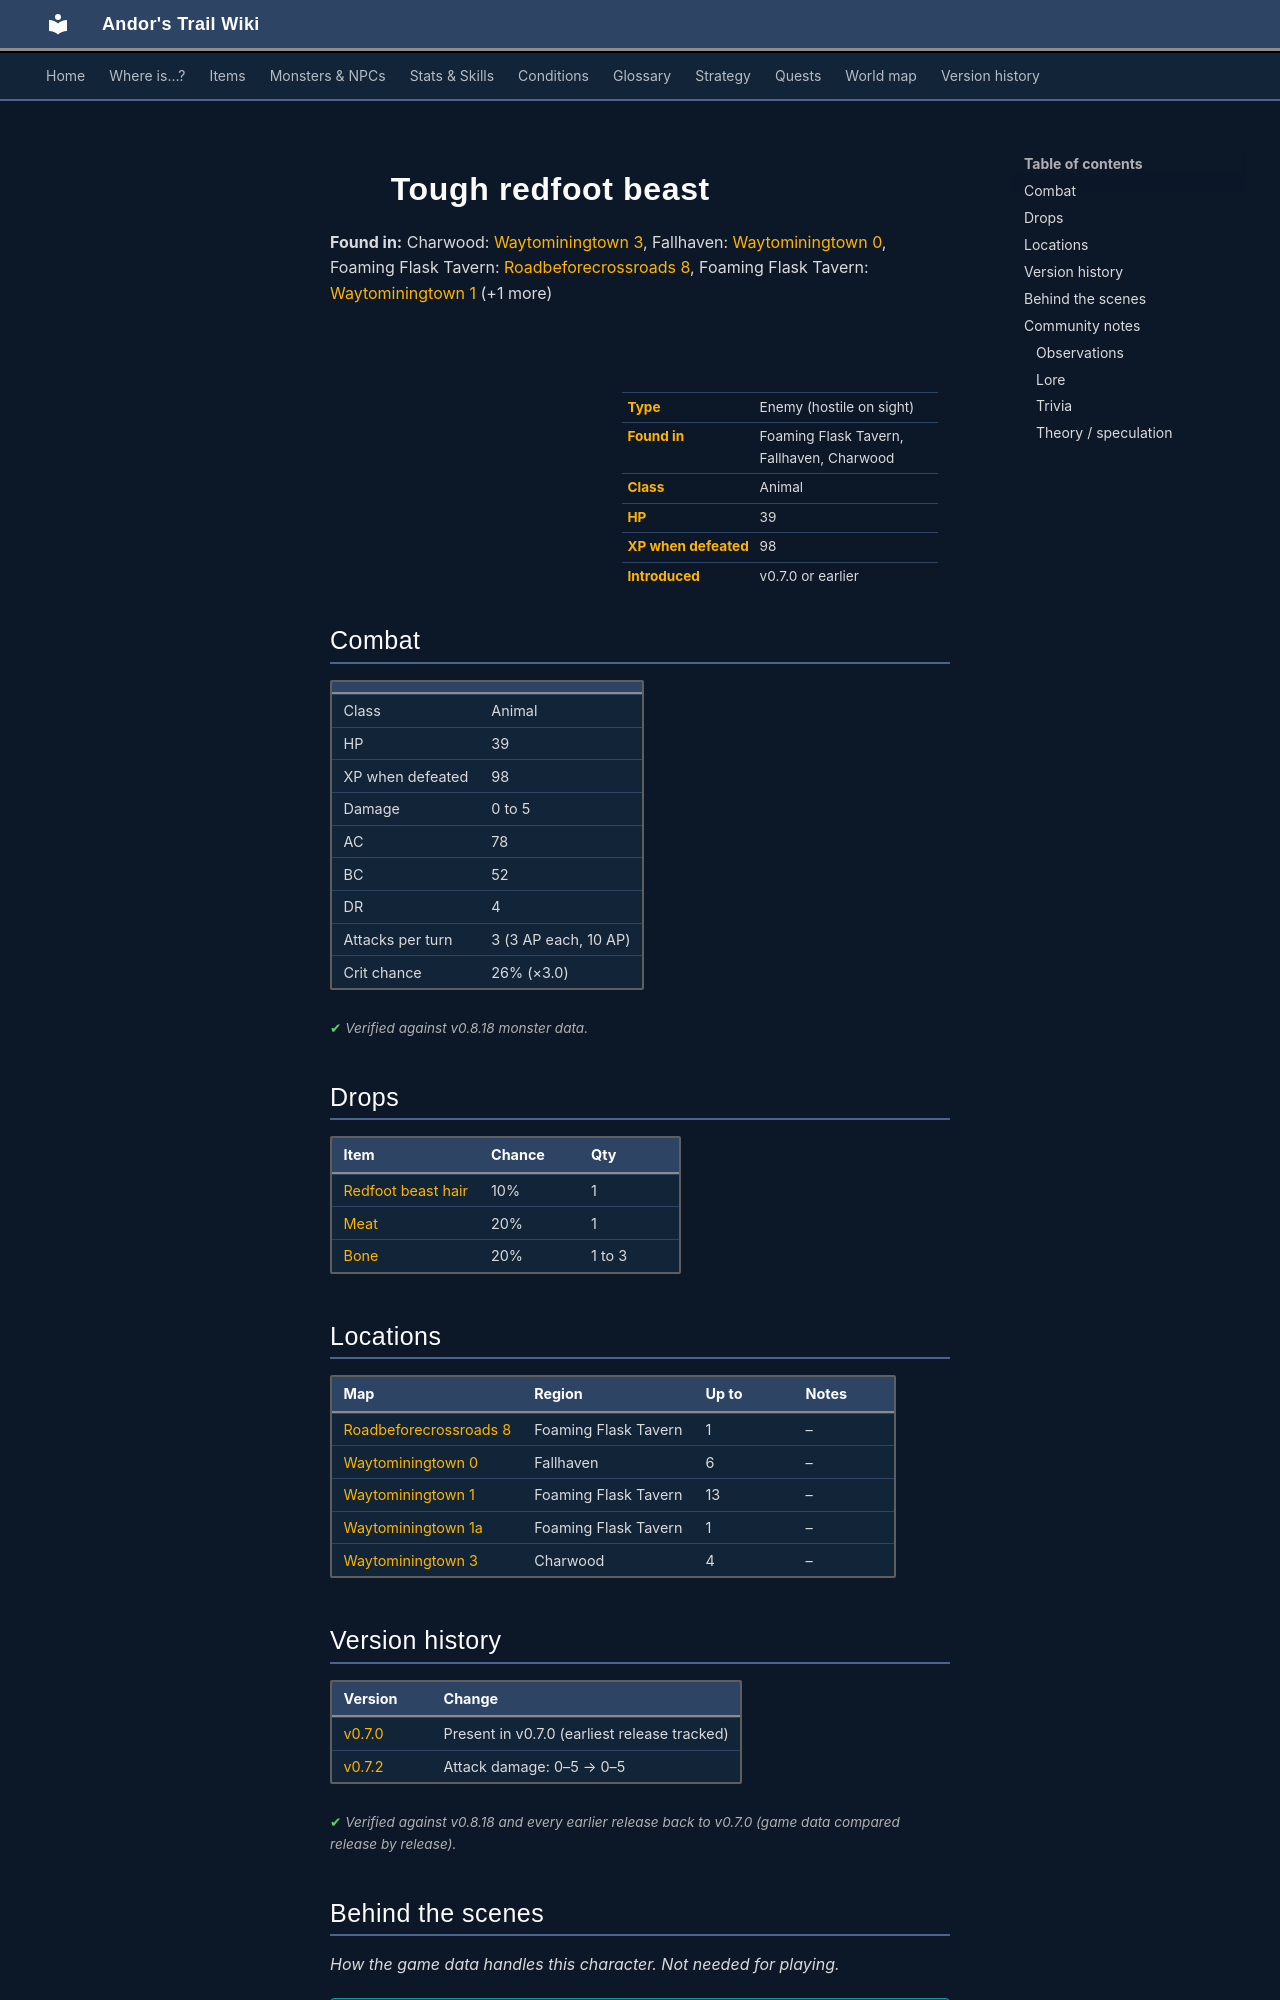

repository: asdfghjkl628/Andor-s-Trail-Wikiiii · page: monsters/redft0/index.html · generator: mkdocs

---
description: "Tough redfoot beast is an enemy in Andor's Trail (animal) with 39 HP, worth 98 XP, found in Foaming Flask Tavern, Fallhaven, Charwood. Drops: Redfoot beast hair, Meat, Bone."
---

# ![](../assets/icons/monsters/monsters_rltiles4_9.png){ .sprite } Tough redfoot beast

**Found in:** Charwood: [Waytominingtown 3](../maps/waytominingtown3.md), Fallhaven: [Waytominingtown 0](../maps/waytominingtown0.md), Foaming Flask Tavern: [Roadbeforecrossroads 8](../maps/roadbeforecrossroads8.md), Foaming Flask Tavern: [Waytominingtown 1](../maps/waytominingtown1.md) (+1 more)

<div class="infobox" markdown>

<p class="ib-img"><img class="sprite" src="../../assets/icons/monsters/monsters_rltiles4_9.png" alt=""></p>

| | |
|---|---|
| **Type** | Enemy (hostile on sight) |
| **Found in** | Foaming Flask Tavern, Fallhaven, Charwood |
| **Class** | Animal |
| **HP** | 39 |
| **XP when defeated** | 98 |
| **Introduced** | v0.7.0 or earlier |

</div>

## Combat

| | |
|---|---|
| Class | Animal |
| HP | 39 |
| XP when defeated | 98 |
| Damage | 0 to 5 |
| AC | 78 |
| BC | 52 |
| DR | 4 |
| Attacks per turn | 3 (3 AP each, 10 AP) |
| Crit chance | 26% (×3.0) |


<p class="verified">Verified against v0.8.18 monster data.</p>

## Drops

| Item | Chance | Qty |
|---|---|---|
| [Redfoot beast hair](../items/redfthair.md) | 10% | 1 |
| [Meat](../items/meat.md) | 20% | 1 |
| [Bone](../items/bone.md) | 20% | 1 to 3 |

## Locations

| Map | Region | Up to | Notes |
|---|---|---|---|
| [Roadbeforecrossroads 8](../maps/roadbeforecrossroads8.md) | Foaming Flask Tavern | 1 | – |
| [Waytominingtown 0](../maps/waytominingtown0.md) | Fallhaven | 6 | – |
| [Waytominingtown 1](../maps/waytominingtown1.md) | Foaming Flask Tavern | 13 | – |
| [Waytominingtown 1a](../maps/waytominingtown1a.md) | Foaming Flask Tavern | 1 | – |
| [Waytominingtown 3](../maps/waytominingtown3.md) | Charwood | 4 | – |


## Version history

| Version | Change |
|---|---|
| [v0.7.0](../versions/0.7.0.md) | Present in v0.7.0 (earliest release tracked) |
| [v0.7.2](../versions/0.7.2.md) | Attack damage: 0–5 → 0–5 |

<p class="verified">Verified against v0.8.18 and every earlier release back to v0.7.0 (game data compared release by release).</p>


## Behind the scenes

*How the game data handles this character. Not needed for playing.*

??? info "How the XP value is calculated"

    The game computes each enemy's experience value when it loads the data (`MonsterTypeParser.java`):

    XP = ⌈(attacks per turn × attack chance × average damage × (1 + critical skill × critical multiplier) × 3 + HP × (1 + block chance) + 9 × damage resistance) × 0.7⌉

    Percentages are used as fractions (e.g. 60% = 0.6). Enemies whose attacks inflict a condition are worth 50 XP more. The More Exp skill adds a percentage on top.

??? info "Technical information"

    | | |
    |---|---|
    | Entry ID | `redft0` |
    | Type (wiki) | Enemy |
    | Spawn group | `redft1` |
    | Loot table | `redft` |
    | Conversation | – |
    | Faction | – |
    | Movement | – |
    | Icon | `monsters_rltiles4:9` |
    | Defined in | `res/raw/monsterlist_v070_charwood.json` |

    Raw data:

    ```json
    {
     "id": "redft0",
     "name": "Tough redfoot beast",
     "iconID": "monsters_rltiles4:9",
     "maxHP": 39,
     "moveCost": 5,
     "monsterClass": "animal",
     "attackDamage": {
      "min": 0,
      "max": 5
     },
     "spawnGroup": "redft1",
     "droplistID": "redft",
     "attackCost": 3,
     "attackChance": 78,
     "criticalSkill": 50,
     "criticalMultiplier": 3.0,
     "blockChance": 52,
     "damageResistance": 4
    }
    ```


## Community notes

<small>Written by players, not generated from game data. **Observations**: what players notice in-game · **Lore**: the in-world story · **Trivia**: real-world facts, references, development history · **Theory / speculation**: unconfirmed ideas; may just be unfinished content</small>
